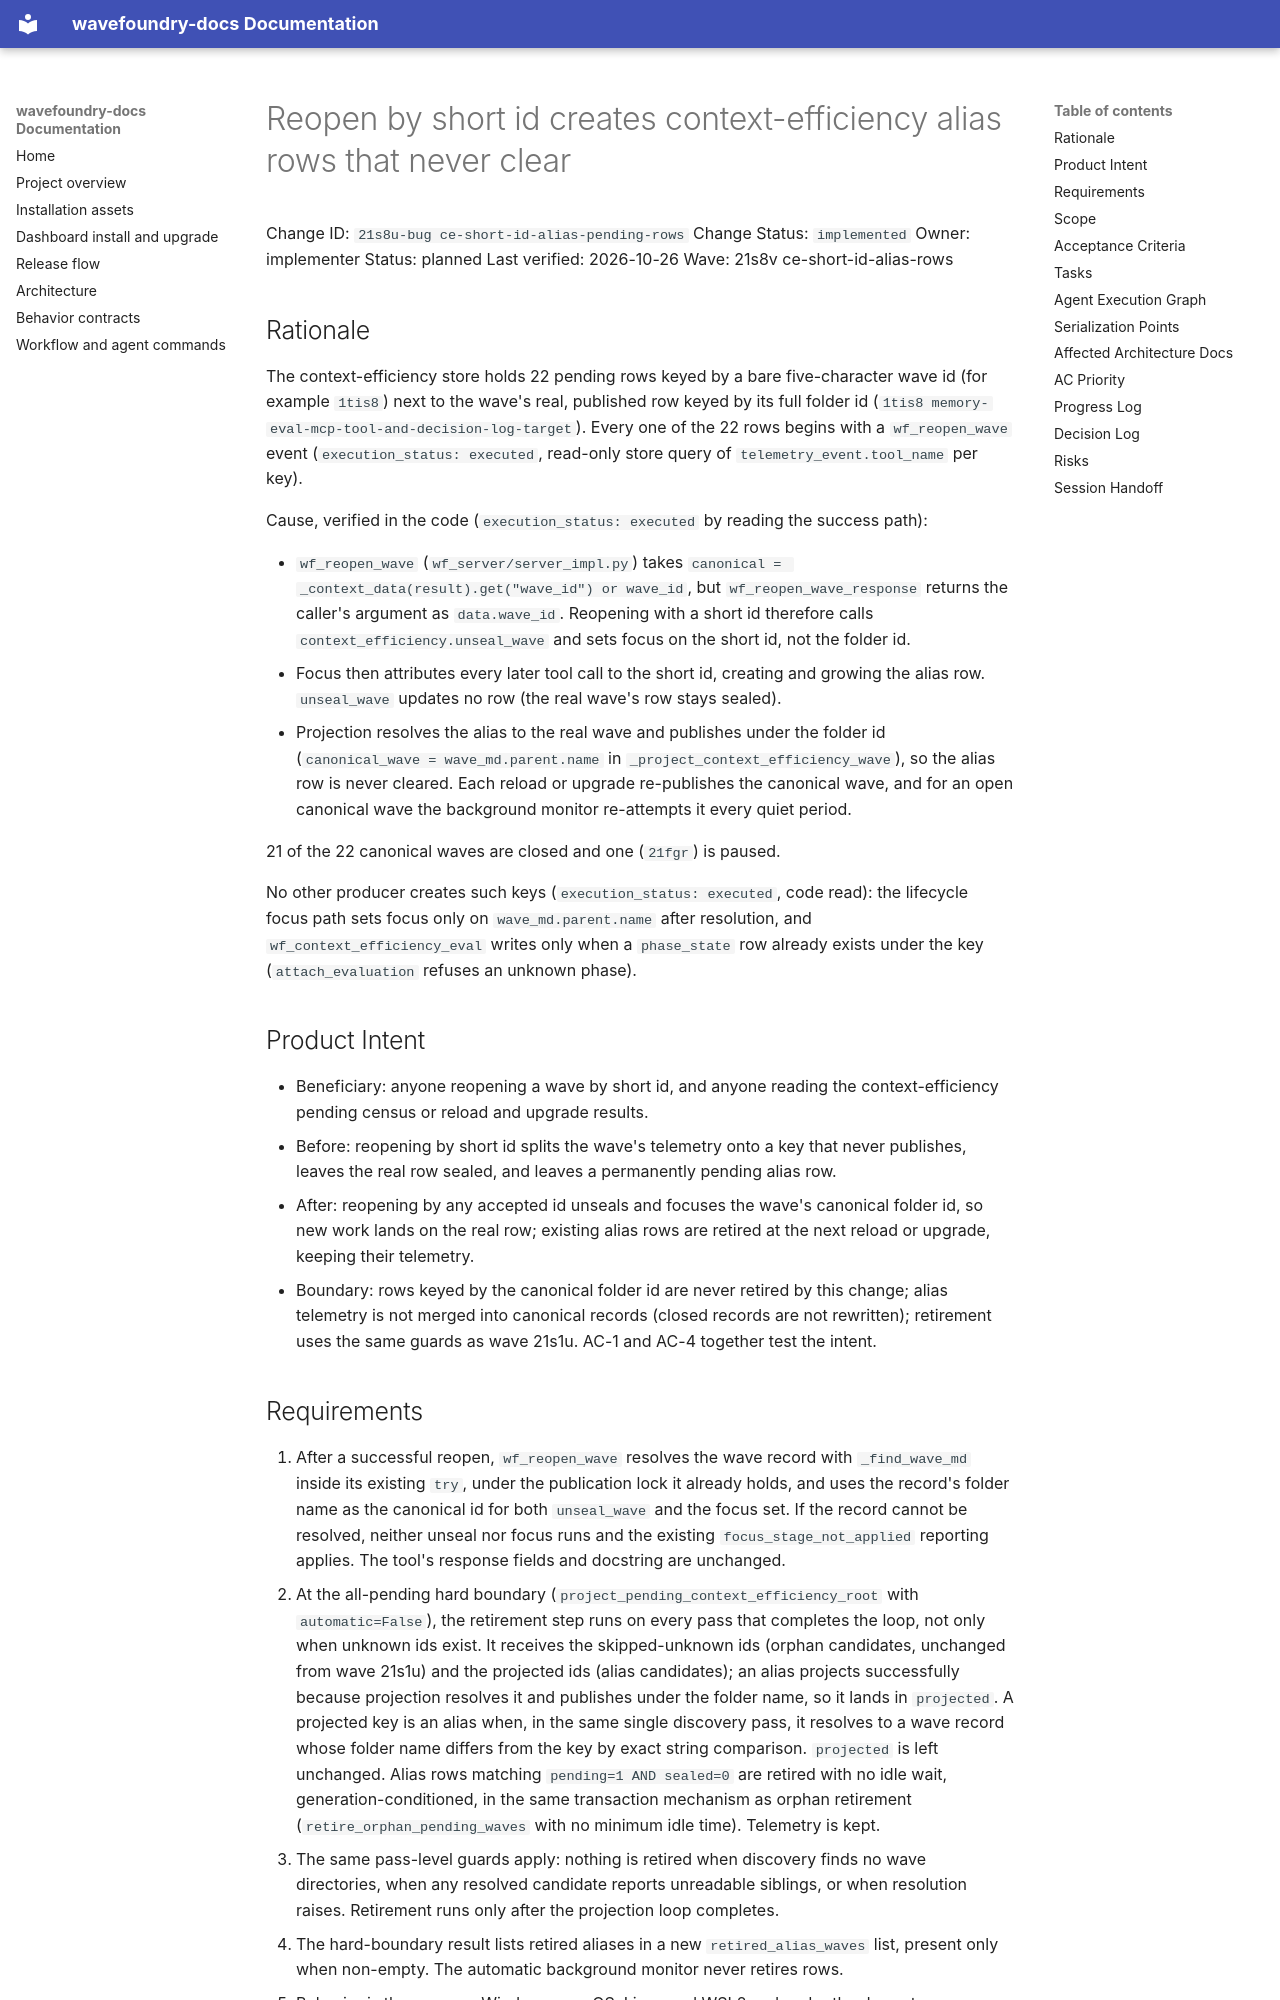

repository: coryhacking/wavefoundry · page: waves/21s8v ce-short-id-alias-rows/21s8u-bug ce-short-id-alias-pending-rows/index.html · generator: mkdocs

# Reopen by short id creates context-efficiency alias rows that never clear

Change ID: `21s8u-bug ce-short-id-alias-pending-rows`
Change Status: `implemented`
Owner: implementer
Status: planned
Last verified: 2026-10-26
Wave: 21s8v ce-short-id-alias-rows

## Rationale

The context-efficiency store holds 22 pending rows keyed by a bare five-character wave id (for example `1tis8`) next to the wave's real, published row keyed by its full folder id (`1tis8 memory-eval-mcp-tool-and-decision-log-target`). Every one of the 22 rows begins with a `wf_reopen_wave` event (`execution_status: executed`, read-only store query of `telemetry_event.tool_name` per key).

Cause, verified in the code (`execution_status: executed` by reading the success path):

- `wf_reopen_wave` (`wf_server/server_impl.py`) takes `canonical = _context_data(result).get("wave_id") or wave_id`, but `wf_reopen_wave_response` returns the caller's argument as `data.wave_id`. Reopening with a short id therefore calls `context_efficiency.unseal_wave` and sets focus on the short id, not the folder id.
- Focus then attributes every later tool call to the short id, creating and growing the alias row. `unseal_wave` updates no row (the real wave's row stays sealed).
- Projection resolves the alias to the real wave and publishes under the folder id (`canonical_wave = wave_md.parent.name` in `_project_context_efficiency_wave`), so the alias row is never cleared. Each reload or upgrade re-publishes the canonical wave, and for an open canonical wave the background monitor re-attempts it every quiet period.

21 of the 22 canonical waves are closed and one (`21fgr`) is paused.

No other producer creates such keys (`execution_status: executed`, code read): the lifecycle focus path sets focus only on `wave_md.parent.name` after resolution, and `wf_context_efficiency_eval` writes only when a `phase_state` row already exists under the key (`attach_evaluation` refuses an unknown phase).

## Product Intent

- Beneficiary: anyone reopening a wave by short id, and anyone reading the context-efficiency pending census or reload and upgrade results.
- Before: reopening by short id splits the wave's telemetry onto a key that never publishes, leaves the real row sealed, and leaves a permanently pending alias row.
- After: reopening by any accepted id unseals and focuses the wave's canonical folder id, so new work lands on the real row; existing alias rows are retired at the next reload or upgrade, keeping their telemetry.
- Boundary: rows keyed by the canonical folder id are never retired by this change; alias telemetry is not merged into canonical records (closed records are not rewritten); retirement uses the same guards as wave 21s1u. AC-1 and AC-4 together test the intent.
